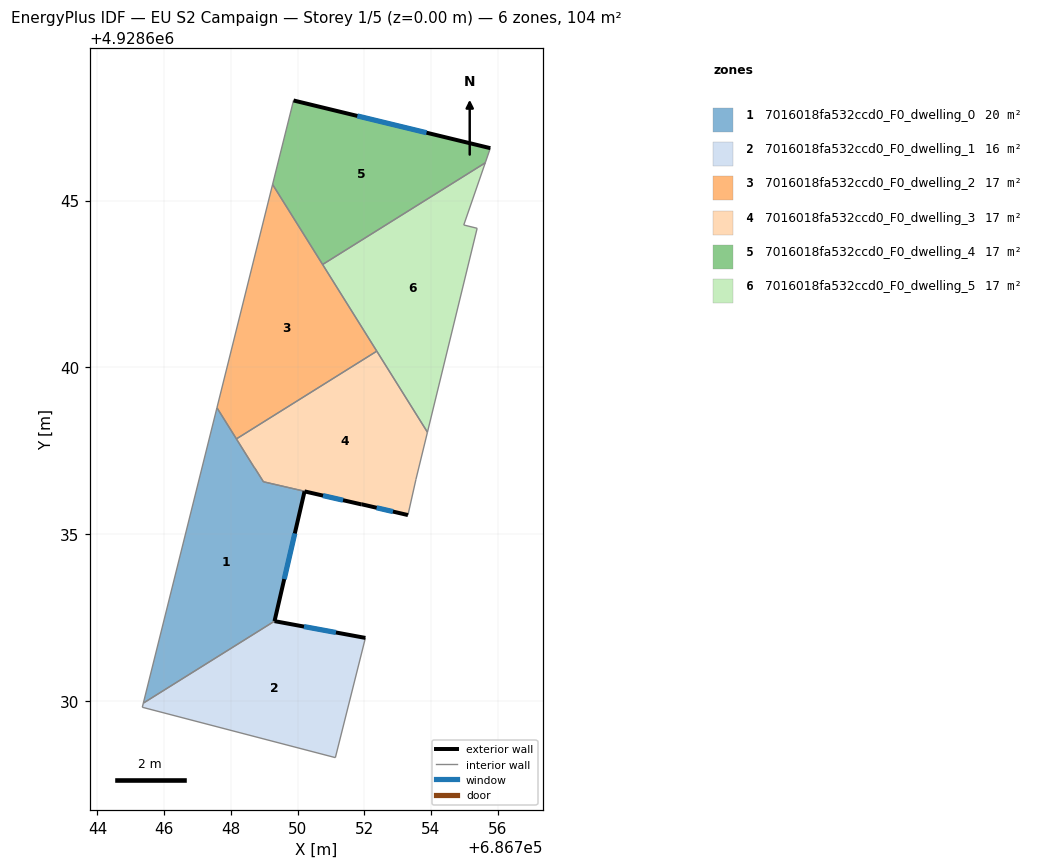
=== STOREY PLAN SPEC (per zone: floor XY polygon, exterior-wall plan segments, windows/doors) ===
zone 1: 7016018fa532ccd0_F0_dwelling_0  (19.8 m²)
  floor: (686749.31, 4928632.39) (686750.21, 4928636.28) (686751.92, 4928635.89) (686748.98, 4928636.57) (686748.71, 4928636.99) (686747.58, 4928638.79) (686745.38, 4928629.93)
  exterior wall: (686751.92, 4928635.89) – (686750.21, 4928636.28)  [1.8 m]
    window: (686751.36, 4928636.02) – (686750.76, 4928636.16)  [0.7 m²]
  exterior wall: (686750.21, 4928636.28) – (686749.31, 4928632.39)  [4.0 m]
    window: (686749.92, 4928635.02) – (686749.60, 4928633.65)  [1.5 m²]
  interior walls: 6
zone 2: 7016018fa532ccd0_F0_dwelling_1  (15.8 m²)
  floor: (686751.13, 4928628.30) (686752.03, 4928631.89) (686749.31, 4928632.39) (686745.38, 4928629.93) (686745.34, 4928629.81)
  exterior wall: (686749.31, 4928632.39) – (686752.03, 4928631.89)  [2.8 m]
    window: (686750.19, 4928632.23) – (686751.15, 4928632.05)  [1.0 m²]
  interior walls: 4
zone 3: 7016018fa532ccd0_F0_dwelling_2  (17.4 m²)
  floor: (686752.38, 4928640.49) (686749.25, 4928645.49) (686747.58, 4928638.79) (686748.17, 4928637.86)
  interior walls: 5
zone 4: 7016018fa532ccd0_F0_dwelling_3  (16.5 m²)
  floor: (686753.31, 4928635.57) (686753.55, 4928636.64) (686753.89, 4928638.06) (686752.38, 4928640.49) (686748.17, 4928637.86) (686748.71, 4928636.99) (686748.98, 4928636.57) (686751.92, 4928635.90)
  exterior wall: (686753.31, 4928635.57) – (686751.92, 4928635.90) – (686751.92, 4928635.90)  [1.4 m]
    window: (686752.86, 4928635.68) – (686752.37, 4928635.79) – (686752.37, 4928635.79)  [0.5 m²]
  interior walls: 7
zone 5: 7016018fa532ccd0_F0_dwelling_4  (17.4 m²)
  floor: (686755.63, 4928646.13) (686755.78, 4928646.57) (686749.88, 4928648.00) (686749.25, 4928645.49) (686750.75, 4928643.08)
  exterior wall: (686749.88, 4928648.00) – (686755.78, 4928646.57)  [6.1 m]
    window: (686751.79, 4928647.54) – (686753.87, 4928647.04)  [2.3 m²]
  interior walls: 4
zone 6: 7016018fa532ccd0_F0_dwelling_5  (17.4 m²)
  floor: (686753.89, 4928638.06) (686755.38, 4928644.17) (686754.98, 4928644.27) (686755.63, 4928646.13) (686750.75, 4928643.08)
  interior walls: 6

=== DERIVED (storey summary) ===
Building: EU S2 Campaign
Storey: 1 of 5  (floor level z = 0.00 m)
Storey gross floor area: 104.2 m²
Zones on this storey: 6
  - 7016018fa532ccd0_F0_dwelling_0: floor 19.8 m²; exterior wall 5.7 m (17.2 m²); 2 window(s) 2.1 m²; WWR 12.4%
  - 7016018fa532ccd0_F0_dwelling_1: floor 15.8 m²; exterior wall 2.8 m (8.3 m²); 1 window(s) 1.0 m²; WWR 12.4%
  - 7016018fa532ccd0_F0_dwelling_2: floor 17.4 m²
  - 7016018fa532ccd0_F0_dwelling_3: floor 16.5 m²; exterior wall 1.4 m (4.3 m²); 1 window(s) 0.5 m²; WWR 12.4%
  - 7016018fa532ccd0_F0_dwelling_4: floor 17.4 m²; exterior wall 6.1 m (18.2 m²); 1 window(s) 2.3 m²; WWR 12.4%
  - 7016018fa532ccd0_F0_dwelling_5: floor 17.4 m²
Zone adjacency (shared interzone walls):
  - 7016018fa532ccd0_F0_dwelling_0 ↔ 7016018fa532ccd0_F0_dwelling_1
  - 7016018fa532ccd0_F0_dwelling_0 ↔ 7016018fa532ccd0_F0_dwelling_2
  - 7016018fa532ccd0_F0_dwelling_0 ↔ 7016018fa532ccd0_F0_dwelling_3
  - 7016018fa532ccd0_F0_dwelling_2 ↔ 7016018fa532ccd0_F0_dwelling_3
  - 7016018fa532ccd0_F0_dwelling_2 ↔ 7016018fa532ccd0_F0_dwelling_4
  - 7016018fa532ccd0_F0_dwelling_2 ↔ 7016018fa532ccd0_F0_dwelling_5
  - 7016018fa532ccd0_F0_dwelling_3 ↔ 7016018fa532ccd0_F0_dwelling_5
  - 7016018fa532ccd0_F0_dwelling_4 ↔ 7016018fa532ccd0_F0_dwelling_5